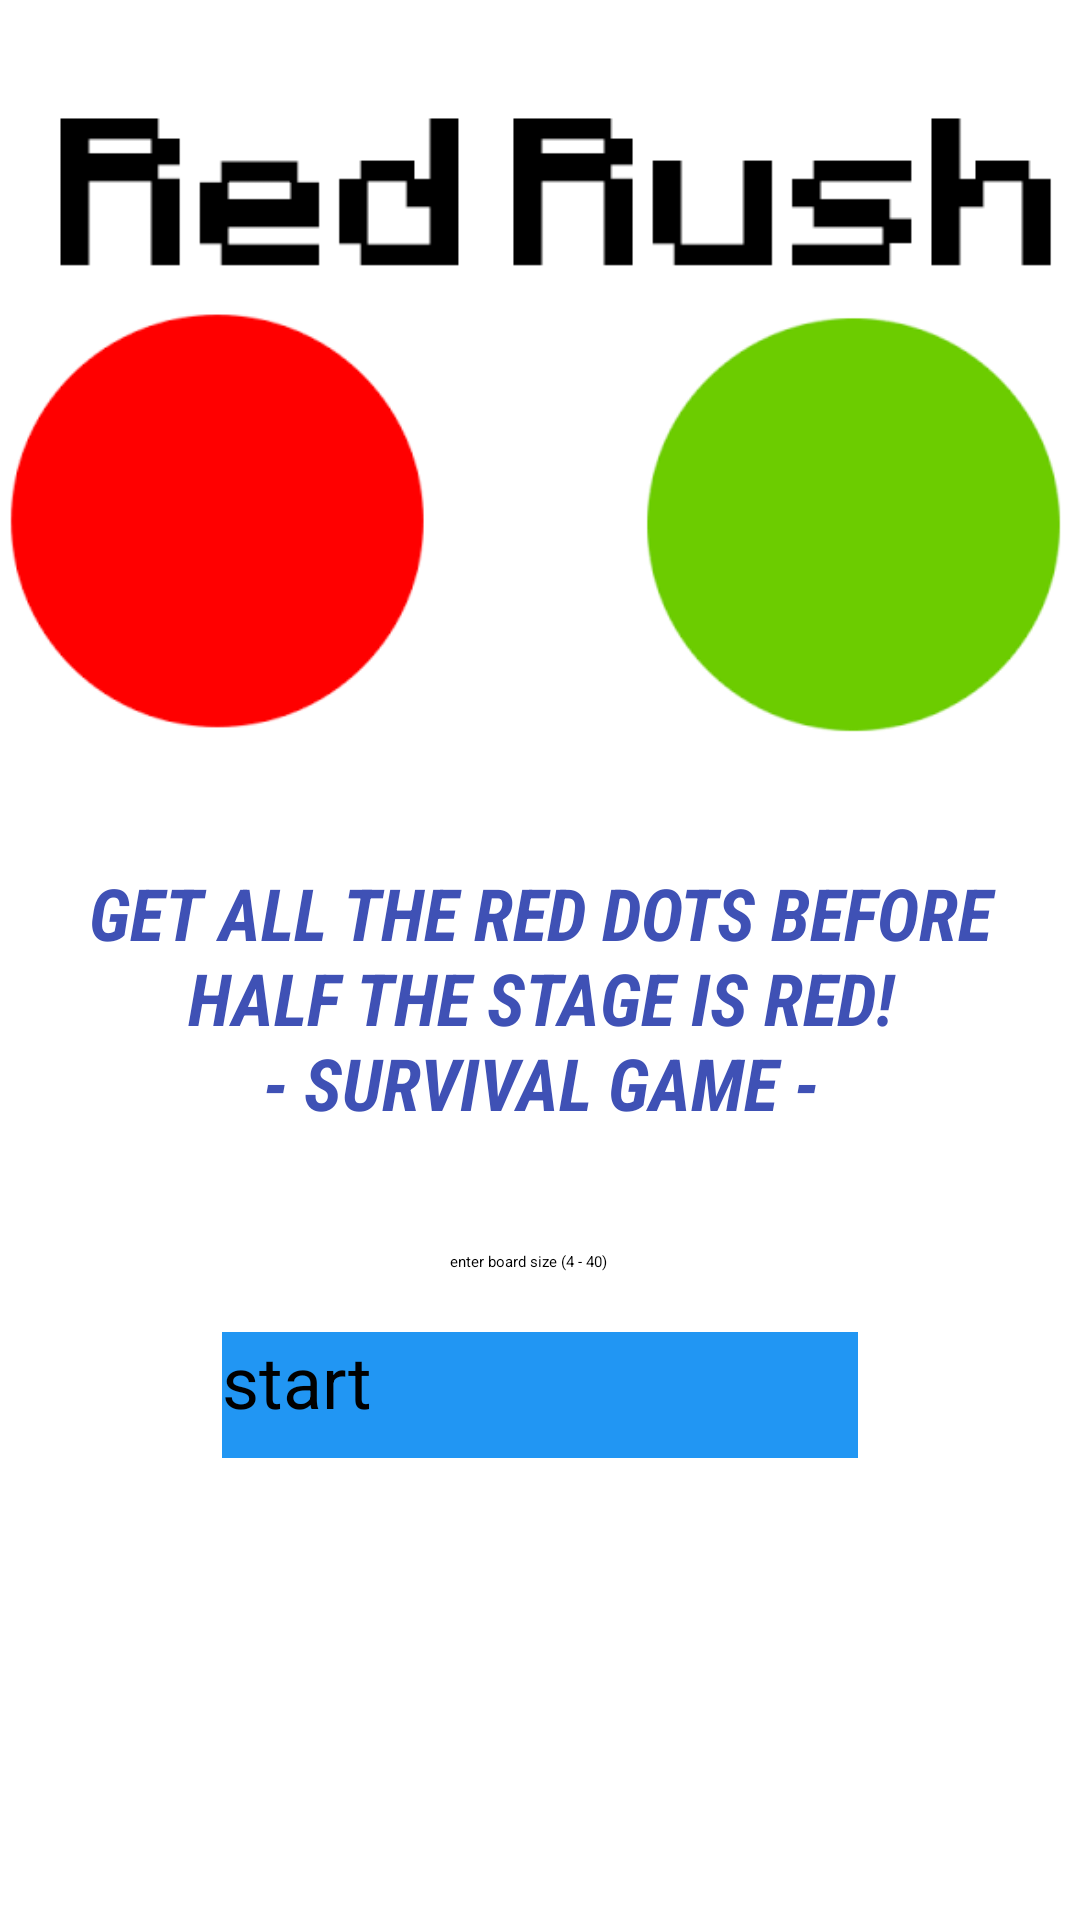

Here is an Android app screen rendered from its layout file. Give the layout XML and the strings, colors and styles it references.
<!-- AndroidManifest.xml: application theme noAnimTheme -->
<!-- res/layout/activity_main.xml -->
<?xml version="1.0" encoding="utf-8"?>
<android.support.constraint.ConstraintLayout xmlns:android="http://schemas.android.com/apk/res/android"
    xmlns:app="http://schemas.android.com/apk/res-auto"
    xmlns:tools="http://schemas.android.com/tools"
    android:layout_width="match_parent"
    android:layout_height="match_parent"
    tools:context=".Activities.MainActivity"
    android:background="@color/white">


  <Button
      android:id="@+id/button"
      android:layout_width="212dp"
      android:layout_height="42dp"
      android:layout_marginBottom="154dp"
      android:background="#2196F3"
      android:lineSpacingExtra="18sp"
      android:onClick="start"
      android:text="@string/start"
      android:textSize="24sp"
      app:layout_constraintBottom_toBottomOf="parent"
      app:layout_constraintEnd_toEndOf="parent"
      app:layout_constraintStart_toStartOf="parent"
      app:layout_constraintTop_toBottomOf="@+id/editText" />

  <EditText
      android:id="@+id/editText"
      android:layout_width="wrap_content"
      android:layout_height="wrap_content"
      android:layout_marginBottom="20dp"
      android:ems="10"
      android:hint="enter board size (4 - 40)"
      android:maxLength="4"
      android:inputType="number"
      app:layout_constraintBottom_toTopOf="@+id/button"
      app:layout_constraintEnd_toEndOf="parent"
      app:layout_constraintStart_toStartOf="parent"
      app:layout_constraintTop_toBottomOf="@+id/textView" />

  <ImageView
      android:id="@+id/imageView"
      android:layout_width="0dp"
      android:layout_height="0dp"
      android:layout_marginBottom="11dp"
      android:src="@drawable/pixeredrush"
      app:layout_constraintBottom_toTopOf="@+id/textView"
      app:layout_constraintEnd_toEndOf="parent"
      app:layout_constraintStart_toStartOf="parent"
      app:layout_constraintTop_toTopOf="parent" />

  <TextView
      android:id="@+id/textView"
      android:layout_width="323dp"
      android:layout_height="115dp"
      android:layout_marginStart="16dp"
      android:layout_marginEnd="16dp"
      android:layout_marginBottom="14dp"
      android:fontFamily="sans-serif-condensed"
      android:text="@string/explain"
      android:textAlignment="center"
      android:textAllCaps="true"
      android:textColor="#3F51B5"
      android:textSize="24sp"
      android:textStyle="bold|italic"
      app:layout_constraintBottom_toTopOf="@+id/editText"
      app:layout_constraintEnd_toEndOf="parent"
      app:layout_constraintStart_toStartOf="parent"
      app:layout_constraintTop_toBottomOf="@+id/imageView" />
</android.support.constraint.ConstraintLayout>
<!-- resources referenced by this layout -->
<resources>
  <color name="white">#FFFFFF</color>
  <!-- drawable pixeredrush: png bitmap (drawable-v24, 12424 bytes) -->
  <string name="explain">Get All The Red Dots Before Half the Stage Is Red!\n- Survival Game -</string>
  <string name="start">start</string>
</resources>
